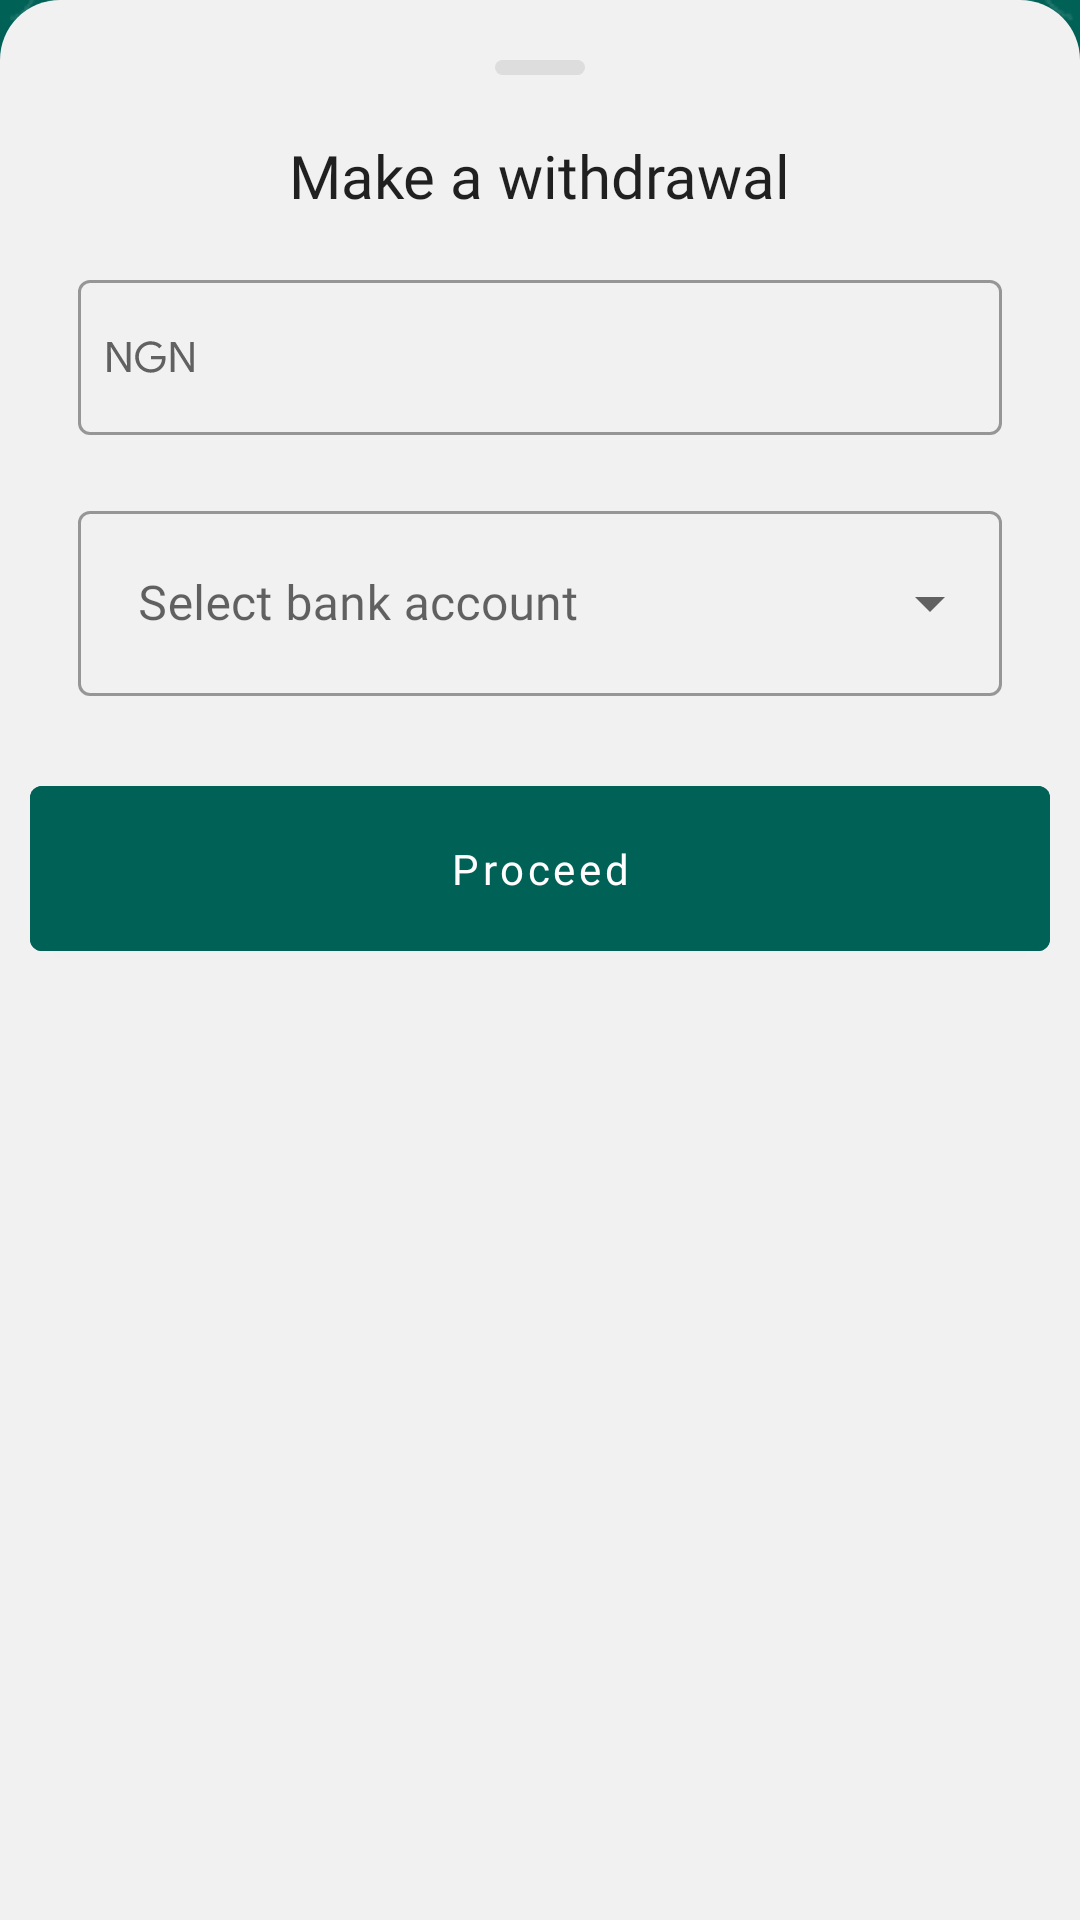

Produce the Android XML layout that renders to this screen, including the resource entries it uses.
<!-- AndroidManifest.xml: application theme SplashScreenTheme -->
<!-- res/layout/withdraw_dialogue_sheet.xml -->
<?xml version="1.0" encoding="utf-8"?>
<layout xmlns:android="http://schemas.android.com/apk/res/android"
    xmlns:app="http://schemas.android.com/apk/res-auto"
    xmlns:tools="http://schemas.android.com/tools">

    <data>

    </data>

    <androidx.constraintlayout.widget.ConstraintLayout
        android:layout_width="match_parent"
        android:padding="10dp"
        android:background="@drawable/cornercircle"
        android:layout_height="wrap_content">

        <FrameLayout
            android:id="@+id/bar"
            app:layout_constraintTop_toTopOf="parent"
            app:layout_constraintStart_toStartOf="parent"
            app:layout_constraintEnd_toEndOf="parent"
            android:layout_marginTop="10dp"
            android:background="@drawable/rounded"
            android:layout_width="30dp"
            android:layout_height="5dp" />

        <TextView
            android:id="@+id/login"
            android:layout_width="wrap_content"
            android:layout_height="wrap_content"
            android:layout_marginTop="20dp"
            android:fontFamily="@font/inter_semibold"
            android:text="Make a withdrawal"
            android:textAppearance="@style/TextAppearance.AppCompat.SearchResult.Subtitle"
            android:textSize="20sp"
            app:layout_constraintEnd_toEndOf="parent"
            app:layout_constraintStart_toStartOf="parent"
            app:layout_constraintTop_toBottomOf="@+id/bar" />

        <com.google.android.material.textfield.TextInputLayout
            android:id="@+id/amount_field"
            android:focusable="true"
            style="@style/Widget.MaterialComponents.TextInputLayout.OutlinedBox.Dense"
            android:layout_width="match_parent"
            android:layout_height="wrap_content"
            android:layout_marginStart="16dp"
            android:layout_marginTop="16dp"
            android:layout_marginEnd="16dp"
            android:fontFamily="@font/poppins_regular"
            app:startIconDrawable="@drawable/ic_ngn"
            app:layout_constraintEnd_toEndOf="parent"
            app:layout_constraintStart_toStartOf="parent"
            app:layout_constraintTop_toBottomOf="@+id/login">

            <com.google.android.material.textfield.TextInputEditText
                android:id="@+id/amount"
                android:layout_width="match_parent"
                android:layout_height="wrap_content"
                android:inputType="number"
                android:fontFamily="@font/poppins_regular"
                android:padding="15dp"
                android:singleLine="true" />

        </com.google.android.material.textfield.TextInputLayout>

        <com.google.android.material.textfield.TextInputLayout
            android:id="@+id/ammount_field"
            style="@style/Widget.MaterialComponents.TextInputLayout.OutlinedBox.Dense.ExposedDropdownMenu"
            android:layout_width="match_parent"
            android:layout_height="wrap_content"
            android:layout_marginStart="16dp"
            android:layout_marginTop="20dp"
            android:hint="Select bank account"
            android:layout_marginEnd="16dp"
            android:fontFamily="@font/inter_regular"
            app:helperTextEnabled="true"
            app:layout_constraintEnd_toEndOf="parent"
            app:layout_constraintStart_toStartOf="parent"
            app:layout_constraintTop_toBottomOf="@+id/amount_field">

            <AutoCompleteTextView
                android:id="@+id/shipment_status"
                android:inputType="none"
                android:layout_width="match_parent"
                android:layout_height="wrap_content"
                android:fontFamily="@font/inter_regular"
                android:padding="20dp"
                android:singleLine="false" />

        </com.google.android.material.textfield.TextInputLayout>

        <com.google.android.material.button.MaterialButton
            android:id="@+id/proceed"
            android:layout_width="match_parent"
            android:layout_height="wrap_content"
            android:layout_marginTop="24dp"
            android:textColor="@color/white"
            android:backgroundTint="@color/primaryColor"
            android:fontFamily="@font/inter_medium"
            android:padding="18dp"
            android:text="Proceed"
            android:textAllCaps="false"
            app:layout_constraintEnd_toEndOf="parent"
            app:layout_constraintStart_toStartOf="parent"
            app:layout_constraintTop_toBottomOf="@+id/ammount_field" />


    </androidx.constraintlayout.widget.ConstraintLayout>
</layout>
<!-- resources referenced by this layout -->
<resources>
  <color name="primaryColor">#006156</color>
  <color name="white">#ffffff</color>
  <!-- drawable cornercircle (drawable) -->
  <?xml version="1.0" encoding="utf-8"?>
  <shape android:shape="rectangle" xmlns:android="http://schemas.android.com/apk/res/android">
      <corners android:topLeftRadius="20dp" android:topRightRadius="20dp"/>
      <solid android:color="?attr/colorAccent"/>
  
  </shape>
  <!-- drawable ic_ngn (drawable) -->
  <vector xmlns:android="http://schemas.android.com/apk/res/android"
      android:width="29dp"
      android:height="12dp"
      android:viewportWidth="29"
      android:viewportHeight="12">
    <path
        android:pathData="M0.12,0.976H1.576L6.602,8.956H6.658L6.602,7.024V0.976H7.792V11H6.56L1.296,2.642H1.24L1.296,4.574V11H0.12V0.976ZM14.5994,11.224C13.6567,11.224 12.7887,10.9953 11.9954,10.538C11.2021,10.0807 10.5721,9.4507 10.1054,8.648C9.6387,7.8453 9.4054,6.9587 9.4054,5.988C9.4054,5.0173 9.6387,4.1307 10.1054,3.328C10.5721,2.5253 11.2021,1.8953 11.9954,1.438C12.7887,0.9807 13.6567,0.752 14.5994,0.752C15.3367,0.752 16.0274,0.8827 16.6714,1.144C17.3247,1.4053 17.8614,1.774 18.2814,2.25L17.4274,3.104C17.1101,2.712 16.7041,2.4133 16.2094,2.208C15.7147,1.9933 15.1827,1.886 14.6134,1.886C13.9041,1.886 13.2414,2.0587 12.6254,2.404C12.0187,2.74 11.5287,3.2207 11.1554,3.846C10.7914,4.462 10.6094,5.176 10.6094,5.988C10.6094,6.8 10.7914,7.5187 11.1554,8.144C11.5287,8.76 12.0234,9.2407 12.6394,9.586C13.2554,9.922 13.9134,10.09 14.6134,10.09C15.2854,10.09 15.8454,9.9873 16.2934,9.782C16.7507,9.5673 17.1427,9.2873 17.4694,8.942C17.7121,8.6807 17.9081,8.368 18.0574,8.004C18.2067,7.6307 18.3001,7.22 18.3374,6.772H14.6274V5.666H19.4434C19.4901,5.9273 19.5134,6.17 19.5134,6.394C19.5134,7.01 19.4154,7.612 19.2194,8.2C19.0234,8.7787 18.7107,9.2873 18.2814,9.726C17.3574,10.7247 16.1301,11.224 14.5994,11.224ZM21.2841,0.976H22.7401L27.7661,8.956H27.8221L27.7661,7.024V0.976H28.9561V11H27.7241L22.4601,2.642H22.4041L22.4601,4.574V11H21.2841V0.976Z"
        android:fillColor="#000000"/>
  </vector>
  <!-- drawable rounded (drawable-v24) -->
  <?xml version="1.0" encoding="utf-8"?>
  <shape android:shape="rectangle" xmlns:android="http://schemas.android.com/apk/res/android">
      <corners android:radius="10dp" />
      <solid android:color="#DDDDDD"/>
  
  </shape>
  <style name="SplashScreenTheme" parent="Theme.Adashi">
          <item name="android:windowBackground">@drawable/abstract_bg_green</item>
      </style>
  <style name="Theme.Adashi" parent="Theme.MaterialComponents.DayNight.NoActionBar">
          
          <item name="colorPrimary">@color/primaryColor</item>
          <item name="colorPrimaryVariant">@color/primaryDarkColor</item>
          <item name="colorOnPrimary">@color/white</item>
          
          <item name="colorSecondary">@color/secondaryLightColor</item>
          <item name="colorSecondaryVariant">@color/secondaryDarkColor</item>
          <item name="colorOnSecondary">@color/black</item>
          <item name="colorAccent">@color/ash</item>
          
          <item name="android:statusBarColor" tools:targetApi="l">?attr/colorPrimaryVariant</item>
          
          <item name="otpViewStyle">@style/OtpWidget.OtpView</item>
      </style>
  <!-- drawable abstract_bg_green: png bitmap (drawable, 417884 bytes) -->
  <color name="primaryDarkColor">#00362d</color>
  <color name="secondaryLightColor">#ffffd9</color>
  <color name="secondaryDarkColor">#cbbc77</color>
  <color name="black">#000000</color>
  <color name="ash">#F1F1F1</color>
</resources>
